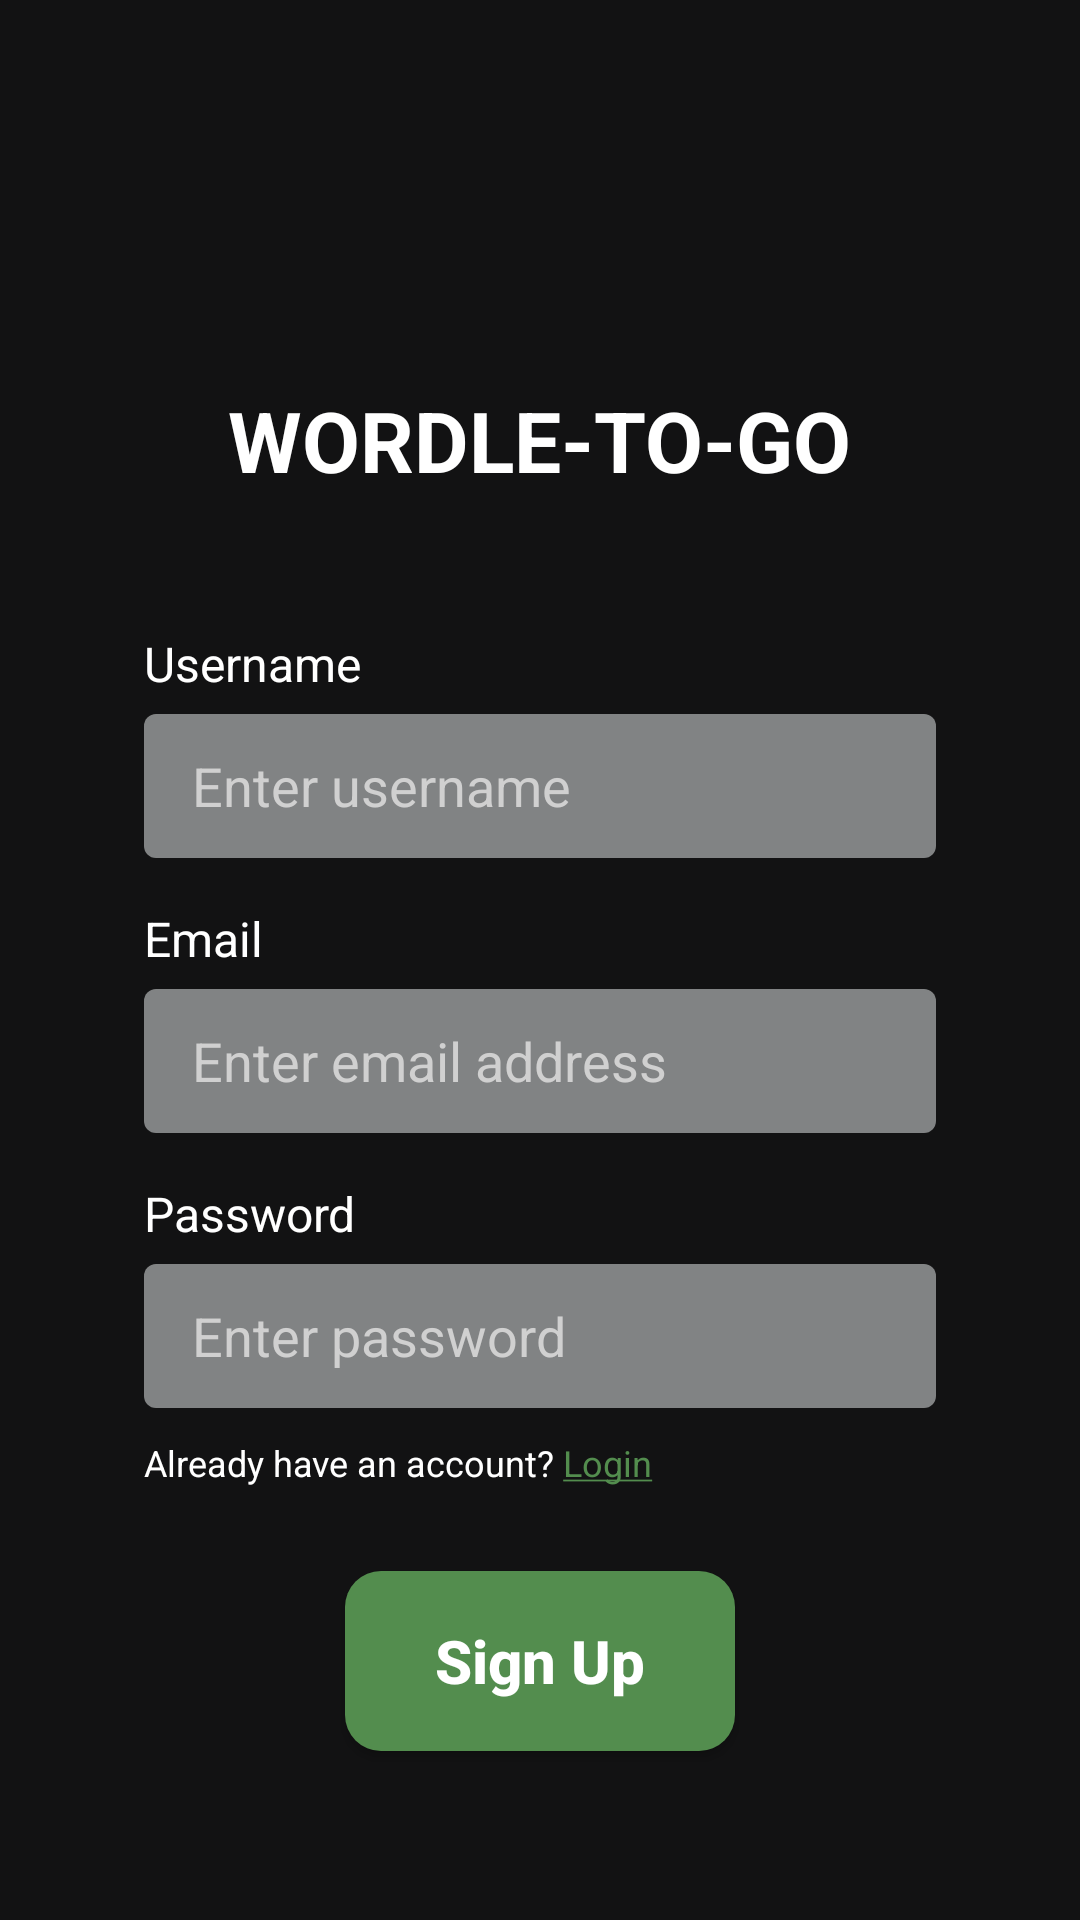

Layout XML and referenced resources for this Android screen:
<!-- AndroidManifest.xml: application theme Theme.Wordletogo -->
<!-- res/layout/activity_sign_up.xml -->
<?xml version="1.0" encoding="utf-8"?>
<LinearLayout xmlns:android="http://schemas.android.com/apk/res/android"
    xmlns:app="http://schemas.android.com/apk/res-auto"
    android:layout_width="match_parent"
    android:layout_height="match_parent"
    android:background="@color/black_bg"
    android:orientation="vertical"
    android:padding="48dp"
    android:gravity="center_horizontal">

    <TextView
        android:layout_width="wrap_content"
        android:layout_height="wrap_content"
        android:text="WORDLE-TO-GO"
        android:textColor="@color/white"
        android:textStyle="bold"
        android:textSize="28sp"
        android:layout_marginTop="80dp"
        android:layout_marginBottom="45dp"/>

    <TextView
        android:text="Username"
        android:textColor="@color/white"
        android:textSize="16sp"
        android:layout_width="match_parent"
        android:layout_height="wrap_content"/>

    <EditText
        android:id="@+id/edtUsername"
        android:layout_width="match_parent"
        android:layout_height="48dp"
        android:hint="Enter username"
        android:textColorHint="#D0D0D0"
        android:textColor="@color/white"
        android:background="@drawable/rounded_input"
        android:paddingStart="16dp"
        android:layout_marginTop="6dp"
        android:layout_marginBottom="16dp"/>

    <TextView
        android:text="Email"
        android:textColor="@color/white"
        android:textSize="16sp"
        android:layout_width="match_parent"
        android:layout_height="wrap_content"/>

    <EditText
        android:id="@+id/edtEmail"
        android:layout_width="match_parent"
        android:layout_height="48dp"
        android:hint="Enter email address"
        android:textColorHint="#D0D0D0"
        android:textColor="@color/white"
        android:background="@drawable/rounded_input"
        android:paddingStart="16dp"
        android:layout_marginTop="6dp"
        android:layout_marginBottom="16dp"/>

    <TextView
        android:text="Password"
        android:textColor="@color/white"
        android:textSize="16sp"
        android:layout_width="match_parent"
        android:layout_height="wrap_content"/>

    <EditText
        android:id="@+id/edtPassword"
        android:layout_width="match_parent"
        android:layout_height="48dp"
        android:hint="Enter password"
        android:inputType="textPassword"
        android:textColorHint="#D0D0D0"
        android:textColor="@color/white"
        android:background="@drawable/rounded_input"
        android:paddingStart="16dp"
        android:layout_marginTop="6dp"/>

    <TextView
        android:id="@+id/txtGoLogin"
        android:layout_width="match_parent"
        android:layout_height="wrap_content"
        android:text="@string/go_login"
        android:textColor="@color/white"
        android:textSize="12sp"
        android:layout_marginTop="10dp"/>

    <androidx.appcompat.widget.AppCompatButton
        android:id="@+id/btnSignup"
        android:layout_width="130dp"
        android:layout_height="60dp"
        android:layout_marginTop="28dp"
        android:background="@drawable/rounded_green"
        app:backgroundTint="@null"
        android:text="Sign Up"
        android:textColor="@color/white"
        android:textSize="20sp"
        android:textStyle="bold"
        android:textAllCaps="false"/>

</LinearLayout>
<!-- resources referenced by this layout -->
<resources>
  <color name="black_bg">#121213</color>
  <color name="white">#FFFFFF</color>
  <!-- drawable rounded_green (drawable) -->
  <shape xmlns:android="http://schemas.android.com/apk/res/android">
      <solid android:color="@color/green"/>
      <corners android:radius="12dp"/>
  </shape>
  <!-- drawable rounded_input (drawable) -->
  <shape xmlns:android="http://schemas.android.com/apk/res/android">
      <solid android:color="@color/gray_box"/>
      <corners android:radius="4dp"/>
  </shape>
  <string name="go_login">Already have an account? <u><font color="#538D4E">Login</font></u></string>
  <style name="Theme.Wordletogo" parent="Base.Theme.Wordletogo" />
  <color name="green">#538D4E</color>
  <color name="gray_box">#818384</color>
  <style name="Base.Theme.Wordletogo" parent="Theme.Material3.DayNight.NoActionBar">
          
          
      </style>
</resources>
